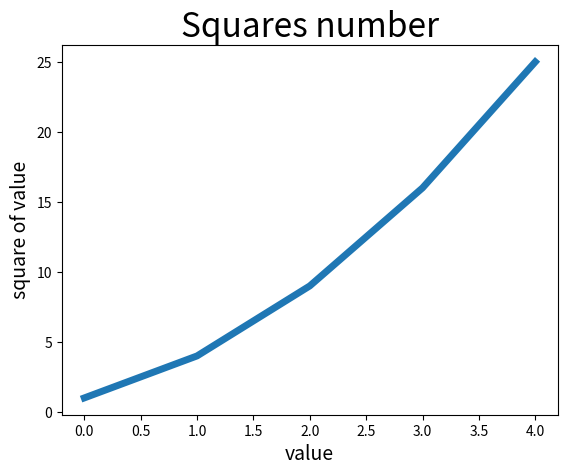

Recreate this plot in Python.
import matplotlib.pyplot as plt
squares=[1,4,9,16,25]
plt.plot(squares,linewidth=5)
plt.title("Squares number",fontsize=24)
plt.xlabel("value",fontsize=14)
plt.ylabel("square of value",fontsize=14)
plt.show()